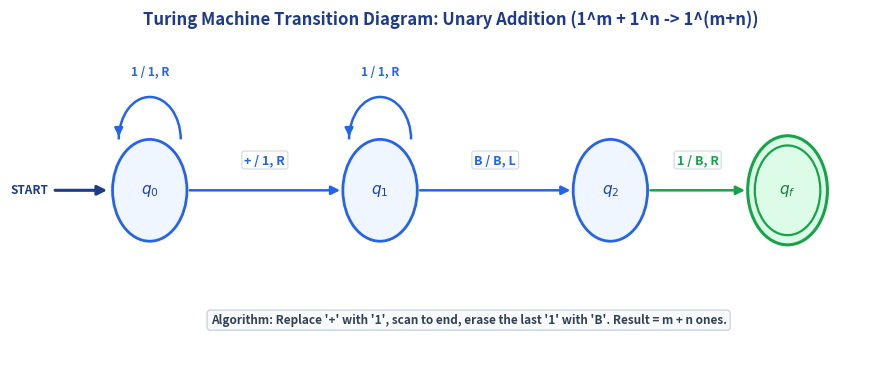
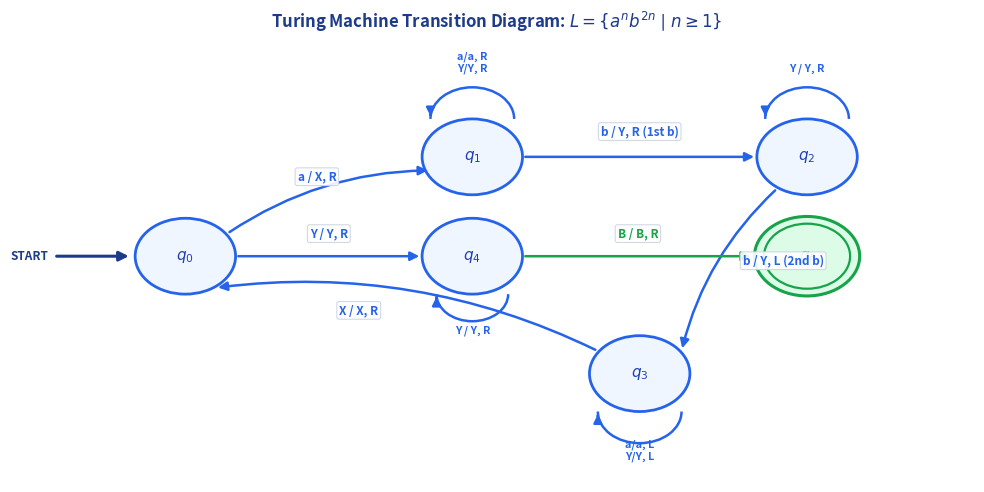

Write the Python code that produced these figures, in order.
import os
import matplotlib.pyplot as plt
import matplotlib.patches as patches

IMG_DIR = r"c:\Users\ankit\Fall2627\TOC\notes\cat2\img"
os.makedirs(IMG_DIR, exist_ok=True)

# -------------------------------------------------------------
# 1. Turing Machine for Unary Addition (Q3)
# -------------------------------------------------------------
fig, ax = plt.subplots(figsize=(9, 3.8), dpi=300)
ax.set_title("Turing Machine Transition Diagram: Unary Addition (1^m + 1^n -> 1^(m+n))", fontsize=12, fontweight='bold', color='#1e3a8a', pad=15)

pos_add = {
    'q0': (1.2, 1.5),
    'q1': (3.8, 1.5),
    'q2': (6.4, 1.5),
    'qf': (8.4, 1.5)
}

# Start arrow
ax.annotate('', xy=(pos_add['q0'][0] - 0.45, pos_add['q0'][1]), xytext=(pos_add['q0'][0] - 1.1, pos_add['q0'][1]),
            arrowprops=dict(arrowstyle="-|>", color='#1e3a8a', lw=2.2, mutation_scale=14))
ax.text(pos_add['q0'][0] - 1.15, pos_add['q0'][1], "START", fontsize=8.5, fontweight='bold', ha='right', va='center', color='#1e3a8a')

for state, (x, y) in pos_add.items():
    if state == 'qf':
        c_out = patches.Circle((x, y), 0.45, facecolor='#dcfce7', edgecolor='#16a34a', lw=2.2, zorder=3)
        c_in = patches.Circle((x, y), 0.37, facecolor='none', edgecolor='#16a34a', lw=1.6, zorder=4)
        ax.add_patch(c_out)
        ax.add_patch(c_in)
        ax.text(x, y, r"$q_f$", fontsize=11, fontweight='bold', ha='center', va='center', color='#15803d', zorder=5)
    else:
        c = patches.Circle((x, y), 0.42, facecolor='#eff6ff', edgecolor='#2563eb', lw=2.0, zorder=3)
        ax.add_patch(c)
        ax.text(x, y, f"${state[0]}_{state[1]}$", fontsize=11, fontweight='bold', ha='center', va='center', color='#1e40af', zorder=5)

def draw_arrow(p1, p2, label, offset, color='#2563eb'):
    ax.annotate("", xy=p2, xytext=p1,
                arrowprops=dict(arrowstyle="-|>", color=color, lw=1.8, mutation_scale=13), zorder=2)
    mx = (p1[0] + p2[0]) / 2 + offset[0]
    my = (p1[1] + p2[1]) / 2 + offset[1]
    ax.text(mx, my, label, fontsize=9, fontweight='bold', color=color, ha='center', va='center',
            bbox=dict(boxstyle='round,pad=0.2', facecolor='#ffffff', edgecolor='#cbd5e1', lw=0.8, alpha=0.9), zorder=6)

# Self loop on q0
arc0 = patches.Arc((pos_add['q0'][0], pos_add['q0'][1] + 0.42), 0.7, 0.7, theta1=0, theta2=180, edgecolor='#2563eb', lw=1.8)
ax.add_patch(arc0)
ax.annotate("", xy=(pos_add['q0'][0] - 0.35, pos_add['q0'][1] + 0.42), xytext=(pos_add['q0'][0] - 0.35, pos_add['q0'][1] + 0.5),
            arrowprops=dict(arrowstyle="-|>", color='#2563eb', lw=1.8, mutation_scale=12))
ax.text(pos_add['q0'][0], pos_add['q0'][1] + 0.95, "1 / 1, R", fontsize=8.5, fontweight='bold', color='#2563eb', ha='center')

# Transition q0 -> q1
draw_arrow((pos_add['q0'][0] + 0.42, pos_add['q0'][1]), (pos_add['q1'][0] - 0.42, pos_add['q1'][1]), "+ / 1, R", (0, 0.25))

# Self loop on q1
arc1 = patches.Arc((pos_add['q1'][0], pos_add['q1'][1] + 0.42), 0.7, 0.7, theta1=0, theta2=180, edgecolor='#2563eb', lw=1.8)
ax.add_patch(arc1)
ax.annotate("", xy=(pos_add['q1'][0] - 0.35, pos_add['q1'][1] + 0.42), xytext=(pos_add['q1'][0] - 0.35, pos_add['q1'][1] + 0.5),
            arrowprops=dict(arrowstyle="-|>", color='#2563eb', lw=1.8, mutation_scale=12))
ax.text(pos_add['q1'][0], pos_add['q1'][1] + 0.95, "1 / 1, R", fontsize=8.5, fontweight='bold', color='#2563eb', ha='center')

# Transition q1 -> q2
draw_arrow((pos_add['q1'][0] + 0.42, pos_add['q1'][1]), (pos_add['q2'][0] - 0.42, pos_add['q2'][1]), "B / B, L", (0, 0.25))

# Transition q2 -> qf
draw_arrow((pos_add['q2'][0] + 0.42, pos_add['q2'][1]), (pos_add['qf'][0] - 0.45, pos_add['qf'][1]), "1 / B, R", (0, 0.25), color='#16a34a')

ax.text(4.8, 0.4, "Algorithm: Replace '+' with '1', scan to end, erase the last '1' with 'B'. Result = m + n ones.",
        fontsize=8.5, ha='center', color='#334155', fontweight='bold',
        bbox=dict(boxstyle='round,pad=0.3', facecolor='#f8fafc', edgecolor='#cbd5e1'))

ax.set_xlim(-0.2, 9.4)
ax.set_ylim(0.1, 2.7)
ax.axis('off')
plt.tight_layout()
plt.savefig(os.path.join(IMG_DIR, "tm_unary_addition_diagram.png"), bbox_inches='tight')
plt.close()
print("Generated tm_unary_addition_diagram.png")


# -------------------------------------------------------------
# 2. Turing Machine for L = { a^n b^(2n) | n >= 1 } (Q4)
# -------------------------------------------------------------
fig, ax = plt.subplots(figsize=(10, 5.0), dpi=300)
ax.set_title(r"Turing Machine Transition Diagram: $L = \{a^n b^{2n} \mid n \geq 1\}$", fontsize=12, fontweight='bold', color='#1e3a8a', pad=15)

pos_anb2n = {
    'q0': (1.2, 2.5),
    'q1': (3.6, 3.6),
    'q2': (6.4, 3.6),
    'q3': (5.0, 1.2),
    'q4': (3.6, 2.5),
    'qf': (6.4, 2.5)
}

# Start arrow
ax.annotate('', xy=(pos_anb2n['q0'][0] - 0.45, pos_anb2n['q0'][1]), xytext=(pos_anb2n['q0'][0] - 1.1, pos_anb2n['q0'][1]),
            arrowprops=dict(arrowstyle="-|>", color='#1e3a8a', lw=2.2, mutation_scale=14))
ax.text(pos_anb2n['q0'][0] - 1.15, pos_anb2n['q0'][1], "START", fontsize=8.5, fontweight='bold', ha='right', va='center', color='#1e3a8a')

for state, (x, y) in pos_anb2n.items():
    if state == 'qf':
        c_out = patches.Circle((x, y), 0.44, facecolor='#dcfce7', edgecolor='#16a34a', lw=2.2, zorder=3)
        c_in = patches.Circle((x, y), 0.36, facecolor='none', edgecolor='#16a34a', lw=1.6, zorder=4)
        ax.add_patch(c_out)
        ax.add_patch(c_in)
        ax.text(x, y, r"$q_f$", fontsize=11, fontweight='bold', ha='center', va='center', color='#15803d', zorder=5)
    else:
        c = patches.Circle((x, y), 0.42, facecolor='#eff6ff', edgecolor='#2563eb', lw=2.0, zorder=3)
        ax.add_patch(c)
        ax.text(x, y, f"${state[0]}_{state[1]}$", fontsize=11, fontweight='bold', ha='center', va='center', color='#1e40af', zorder=5)

def draw_curved_arrow(p1, p2, rad, label, offset, color='#2563eb'):
    ax.annotate("", xy=p2, xytext=p1,
                arrowprops=dict(arrowstyle="-|>", color=color, lw=1.8,
                                connectionstyle=f"arc3,rad={rad}", mutation_scale=13), zorder=2)
    mx = (p1[0] + p2[0]) / 2 + offset[0]
    my = (p1[1] + p2[1]) / 2 + offset[1]
    ax.text(mx, my, label, fontsize=8.5, fontweight='bold', color=color, ha='center', va='center',
            bbox=dict(boxstyle='round,pad=0.2', facecolor='#ffffff', edgecolor='#cbd5e1', lw=0.8, alpha=0.9), zorder=6)

# q0 -> q1 on a / X, R
draw_curved_arrow((pos_anb2n['q0'][0] + 0.35, pos_anb2n['q0'][1] + 0.25),
                  (pos_anb2n['q1'][0] - 0.35, pos_anb2n['q1'][1] - 0.15), -0.15, "a / X, R", (-0.1, 0.28))

# Self loop on q1: a / a, R and Y / Y, R
arc_q1 = patches.Arc((pos_anb2n['q1'][0], pos_anb2n['q1'][1] + 0.42), 0.7, 0.7, theta1=0, theta2=180, edgecolor='#2563eb', lw=1.8)
ax.add_patch(arc_q1)
ax.annotate("", xy=(pos_anb2n['q1'][0] - 0.35, pos_anb2n['q1'][1] + 0.42), xytext=(pos_anb2n['q1'][0] - 0.35, pos_anb2n['q1'][1] + 0.5),
            arrowprops=dict(arrowstyle="-|>", color='#2563eb', lw=1.8, mutation_scale=12))
ax.text(pos_anb2n['q1'][0], pos_anb2n['q1'][1] + 0.95, "a/a, R\nY/Y, R", fontsize=7.8, fontweight='bold', color='#2563eb', ha='center')

# q1 -> q2 on b / Y, R (first b)
draw_curved_arrow((pos_anb2n['q1'][0] + 0.42, pos_anb2n['q1'][1]),
                  (pos_anb2n['q2'][0] - 0.42, pos_anb2n['q2'][1]), 0.0, "b / Y, R (1st b)", (0, 0.28))

# Self loop on q2: Y / Y, R
arc_q2 = patches.Arc((pos_anb2n['q2'][0], pos_anb2n['q2'][1] + 0.42), 0.7, 0.7, theta1=0, theta2=180, edgecolor='#2563eb', lw=1.8)
ax.add_patch(arc_q2)
ax.annotate("", xy=(pos_anb2n['q2'][0] - 0.35, pos_anb2n['q2'][1] + 0.42), xytext=(pos_anb2n['q2'][0] - 0.35, pos_anb2n['q2'][1] + 0.5),
            arrowprops=dict(arrowstyle="-|>", color='#2563eb', lw=1.8, mutation_scale=12))
ax.text(pos_anb2n['q2'][0], pos_anb2n['q2'][1] + 0.95, "Y / Y, R", fontsize=7.8, fontweight='bold', color='#2563eb', ha='center')

# q2 -> q3 on b / Y, L (second b)
draw_curved_arrow((pos_anb2n['q2'][0] - 0.25, pos_anb2n['q2'][1] - 0.35),
                  (pos_anb2n['q3'][0] + 0.35, pos_anb2n['q3'][1] + 0.25), 0.15, "b / Y, L (2nd b)", (0.45, 0.1))

# Self loop on q3: a / a, L and Y / Y, L
arc_q3 = patches.Arc((pos_anb2n['q3'][0], pos_anb2n['q3'][1] - 0.42), 0.7, 0.7, theta1=180, theta2=360, edgecolor='#2563eb', lw=1.8)
ax.add_patch(arc_q3)
ax.annotate("", xy=(pos_anb2n['q3'][0] - 0.35, pos_anb2n['q3'][1] - 0.42), xytext=(pos_anb2n['q3'][0] - 0.35, pos_anb2n['q3'][1] - 0.5),
            arrowprops=dict(arrowstyle="-|>", color='#2563eb', lw=1.8, mutation_scale=12))
ax.text(pos_anb2n['q3'][0], pos_anb2n['q3'][1] - 0.95, "a/a, L\nY/Y, L", fontsize=7.8, fontweight='bold', color='#2563eb', ha='center')

# q3 -> q0 on X / X, R (rewound to next a)
draw_curved_arrow((pos_anb2n['q3'][0] - 0.35, pos_anb2n['q3'][1] + 0.25),
                  (pos_anb2n['q0'][0] + 0.25, pos_anb2n['q0'][1] - 0.35), 0.15, "X / X, R", (-0.4, 0.1))

# q0 -> q4 on Y / Y, R (no more a's)
draw_curved_arrow((pos_anb2n['q0'][0] + 0.42, pos_anb2n['q0'][1]),
                  (pos_anb2n['q4'][0] - 0.42, pos_anb2n['q4'][1]), 0.0, "Y / Y, R", (0, 0.25))

# Self loop on q4: Y / Y, R
arc_q4 = patches.Arc((pos_anb2n['q4'][0], pos_anb2n['q4'][1] - 0.42), 0.6, 0.6, theta1=180, theta2=360, edgecolor='#2563eb', lw=1.8)
ax.add_patch(arc_q4)
ax.annotate("", xy=(pos_anb2n['q4'][0] - 0.3, pos_anb2n['q4'][1] - 0.42), xytext=(pos_anb2n['q4'][0] - 0.3, pos_anb2n['q4'][1] - 0.5),
            arrowprops=dict(arrowstyle="-|>", color='#2563eb', lw=1.8, mutation_scale=12))
ax.text(pos_anb2n['q4'][0], pos_anb2n['q4'][1] - 0.85, "Y / Y, R", fontsize=7.8, fontweight='bold', color='#2563eb', ha='center')

# q4 -> qf on B / B, R (Accept)
draw_curved_arrow((pos_anb2n['q4'][0] + 0.42, pos_anb2n['q4'][1]),
                  (pos_anb2n['qf'][0] - 0.45, pos_anb2n['qf'][1]), 0.0, "B / B, R", (0, 0.25), color='#16a34a')

ax.set_xlim(-0.2, 7.8)
ax.set_ylim(0.0, 4.8)
ax.axis('off')
plt.tight_layout()
plt.savefig(os.path.join(IMG_DIR, "tm_an_b2n_diagram.png"), bbox_inches='tight')
plt.close()
print("Generated tm_an_b2n_diagram.png")
